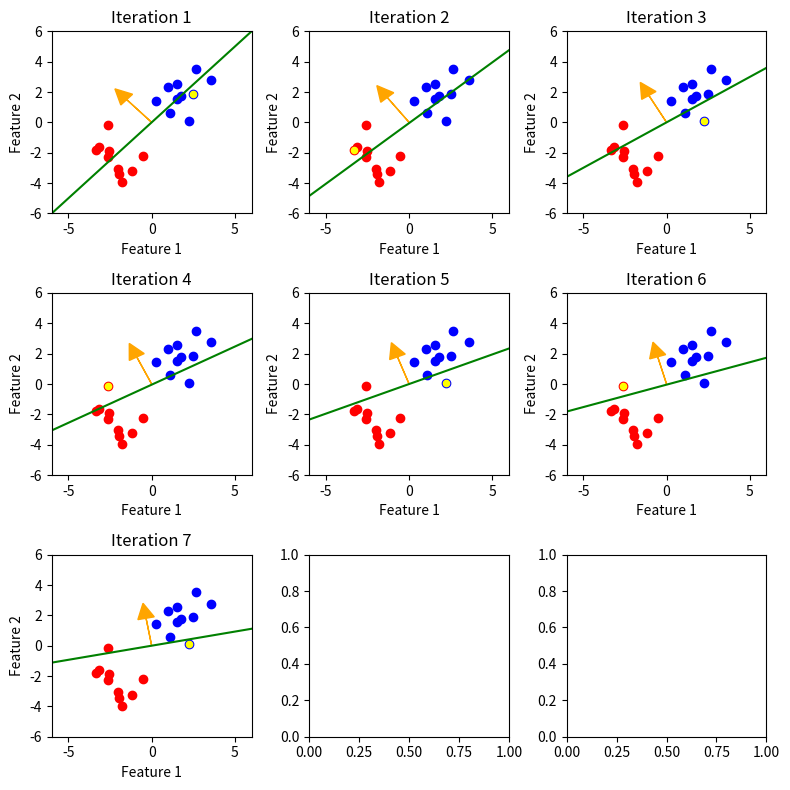

The matplotlib source for this figure:
# -*- coding: utf-8 -*-
"""
Created on Tue Feb 25 20:44:08 2025

[redacted]
"""

import numpy as np
import matplotlib.pyplot as plt

# 生成一些简单的二分类数据
np.random.seed(42)
# 类别1的数据
X1 = np.random.randn(10, 2) + [2, 2]
y1 = np.ones(X1.shape[0])
# 类别 -1的数据
X2 = np.random.randn(10, 2) + [-2, -2]
y2 = -np.ones(X2.shape[0])

# 合并数据
X = np.vstack((X1, X2))
Y = np.hstack((y1, y2))

# 打乱数据顺序
shuffle_idx = np.random.permutation(len(Y))
X = X[shuffle_idx]
Y = Y[shuffle_idx]

# 设置一个比较差的初始点
# 这里将权重初始化为一个较大的负数，偏置初始化为一个较大的正数
w = np.array([-30,30])
b = 0

'''调整学习率和最大迭代次数'''
learn_rate = 1.5# 0.1
maxiter = 40

# 记录每次迭代的权重和偏置
weights_history = []
biases_history = []
current_sample_history = []

weights_history.append(w.copy())
biases_history.append(b)
# current_sample_history.append(X[0])

# 感知器学习算法
for iter in range(maxiter):
    misclassified = 0
    for i in range(len(Y)):
        # 计算预测值
        prediction = np.dot(w, X[i]) + b
        if Y[i] * prediction <= 0:
            # 如果预测错误，更新权重和偏置
            w = w + learn_rate * Y[i] * X[i]
            b = b + learn_rate * Y[i]
            misclassified += 1
            
            current_sample_history.append(X[i])
            weights_history.append(w.copy())
            biases_history.append(b)
    if misclassified == 0 and iter > 9:
        print(f"Converged after {iter + 1} iterations.")
        break

# 计算子图的行数和列数
nrows = int(np.ceil(np.sqrt(len(current_sample_history))))
ncols = int(np.ceil(len(current_sample_history) / nrows))

fig, axes = plt.subplots(ncols, nrows, figsize=(8, 8))
axes = axes.flatten()

x_min = -6
x_max = 6
y_min = -6
y_max = 6

x_range = np.linspace(x_min, x_max, 100)
for i in range(len(current_sample_history)-1):
    w = weights_history[i]
    b = biases_history[i]
    ax = axes[i]
    ax.scatter(X1[:, 0], X1[:, 1], c='b', label='Class 1')
    ax.scatter(X2[:, 0], X2[:, 1], c='r', label='Class -1')
    if w[1] != 0:
        y_range = -(w[0] * x_range + b) / w[1]
        ax.plot(x_range, y_range, 'g', label=f'Iteration {i + 1} Decision Boundary')
        
    current_sample = current_sample_history[i]
    ax.scatter(current_sample[0], current_sample[1], c='yellow', s=20,  label='Current Sample')
    # 绘制权重向量 w
    arrow_length = .05  # 向量长度
    ax.arrow(0, 0, w[0] * arrow_length, w[1] * arrow_length, head_width=1, head_length=1, fc='orange', ec='orange', label='Weight Vector w')
    ax.set_xlabel('Feature 1')
    ax.set_ylabel('Feature 2')
    ax.set_title(f'Iteration {i + 1}')
    # ax.legend()
    ax.set_xlim(x_min, x_max)
    ax.set_ylim(y_min, y_max)

for j in range(len(weights_history), len(axes)):
    axes[j].axis('off')

plt.tight_layout()
plt.show()

# [EOF]
